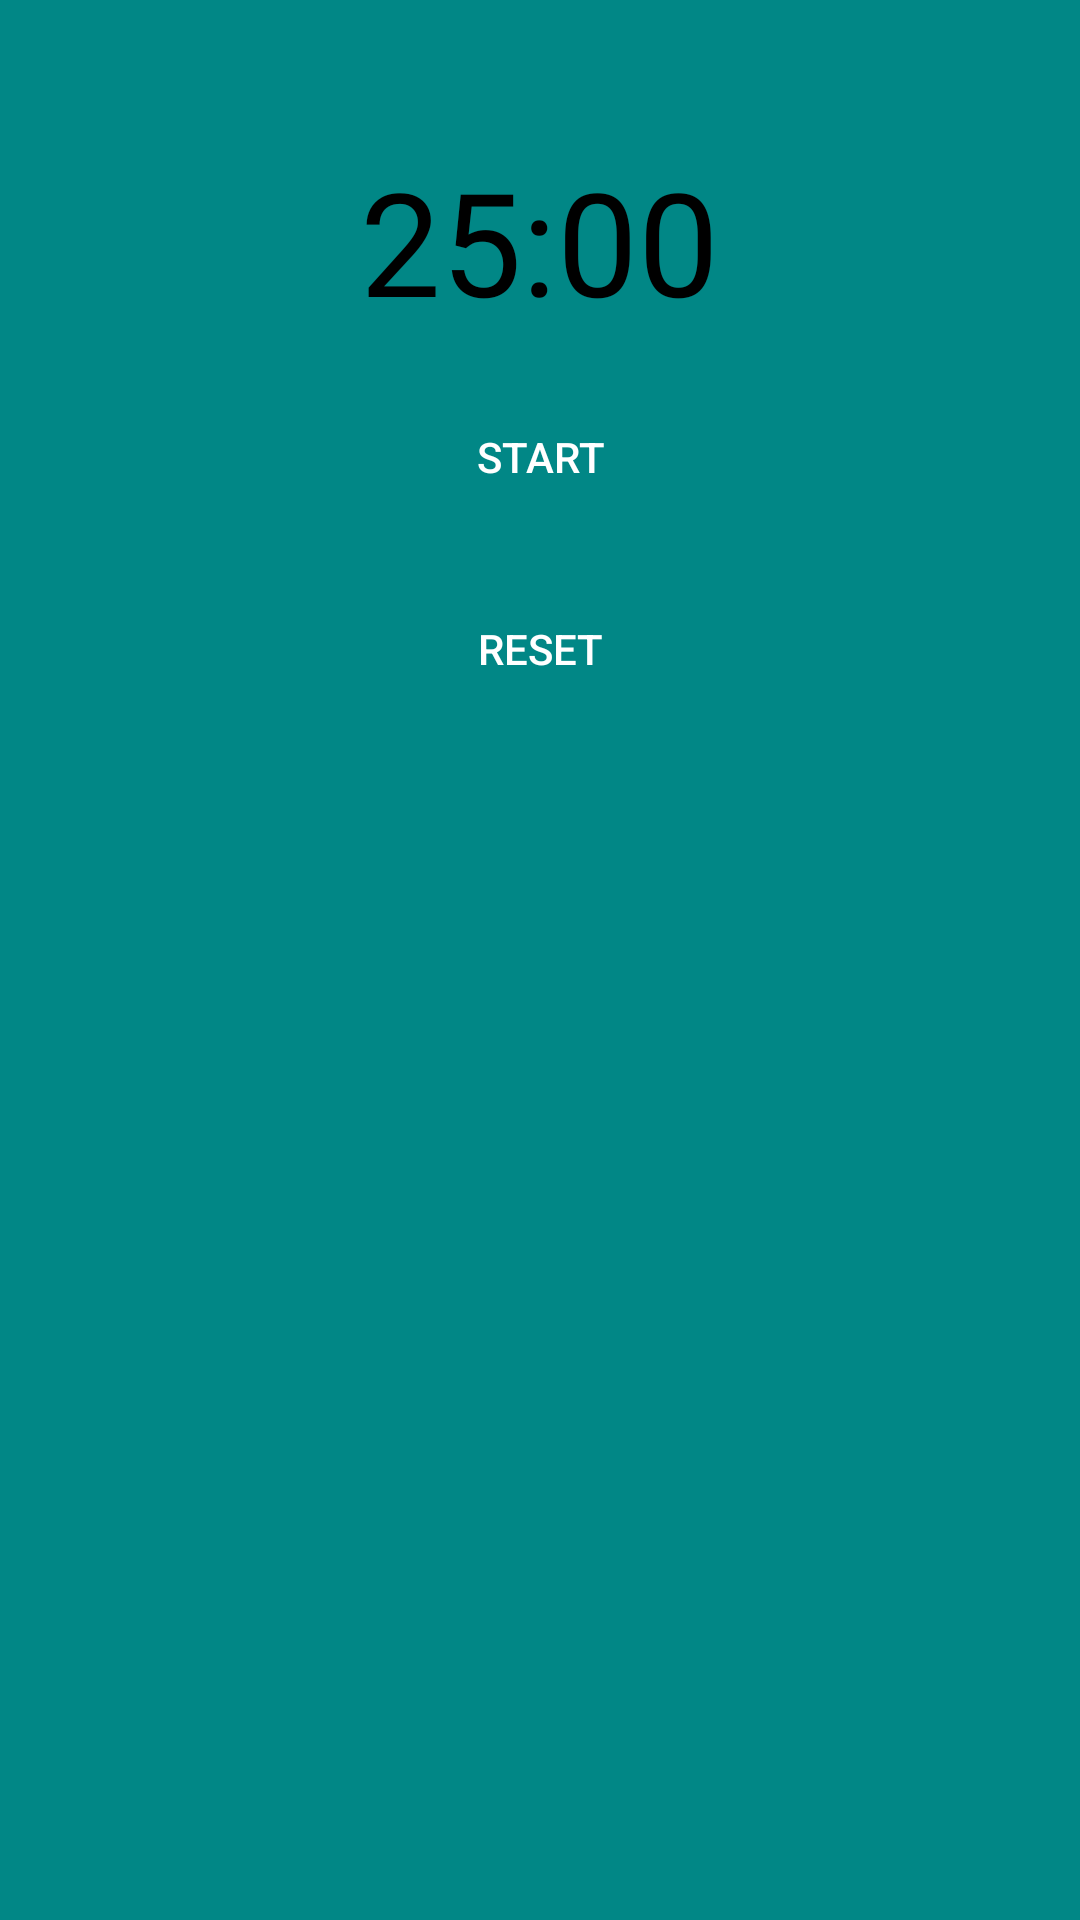

Layout XML and referenced resources for this Android screen:
<!-- AndroidManifest.xml: application theme Theme.Habittracker -->
<!-- res/layout/fragment_focus_timer.xml -->
<RelativeLayout xmlns:android="http://schemas.android.com/apk/res/android"
    android:layout_width="match_parent"
    android:layout_height="match_parent"
    android:padding="16dp"
    android:background="@color/light_background">

    <TextView
        android:id="@+id/timer_text_view"
        android:layout_width="wrap_content"
        android:layout_height="wrap_content"
        android:text="25:00"
        android:textSize="48sp"
        android:layout_centerHorizontal="true"
        android:layout_marginTop="32dp"
        android:textColor="@color/primary_text"/>

    <Button
        android:id="@+id/start_button"
        android:layout_width="wrap_content"
        android:layout_height="wrap_content"
        android:text="Start"
        android:layout_below="@id/timer_text_view"
        android:layout_centerHorizontal="true"
        android:layout_marginTop="16dp"
        android:background="@drawable/button_background"
        android:textColor="@android:color/white"/>

    <Button
        android:id="@+id/reset_button"
        android:layout_width="wrap_content"
        android:layout_height="wrap_content"
        android:text="Reset"
        android:layout_below="@id/start_button"
        android:layout_centerHorizontal="true"
        android:layout_marginTop="16dp"
        android:background="@drawable/button_background"
        android:textColor="@android:color/white"/>
        
        <Button
        android:id="@+id/add_button"
        android:layout_width="wrap_content"
        android:layout_height="wrap_content"
        android:text="Add"
        android:layout_below="@id/add_button"
        android:layout_centerHorizontal="true"
        android:layout_marginTop="24dp"
        android:background="@drawable/button_background"
        android:textColor="@android:color/white"/>

</RelativeLayout>
<!-- resources referenced by this layout -->
<resources>
  <color name="light_background">#FF018786</color>
  <color name="primary_text">#FF000000</color>
  <style name="Theme.Habittracker" parent="Theme.MaterialComponents.DayNight.DarkActionBar">
          
          <item name="colorPrimary">@color/purple_500</item>
          <item name="colorPrimaryVariant">@color/purple_700</item>
          <item name="colorOnPrimary">@color/white</item>
          
          <item name="colorSecondary">@color/teal_200</item>
          <item name="colorSecondaryVariant">@color/teal_700</item>
          <item name="colorOnSecondary">@color/black</item>
          
          <item name="android:statusBarColor">?attr/colorPrimaryVariant</item>
          
      </style>
  <color name="purple_500">#FF6200EE</color>
  <color name="purple_700">#FF3700B3</color>
  <color name="white">#FFFFFFFF</color>
  <color name="teal_200">#FF03DAC5</color>
  <color name="teal_700">#FF018786</color>
  <color name="black">#FF000000</color>
</resources>
